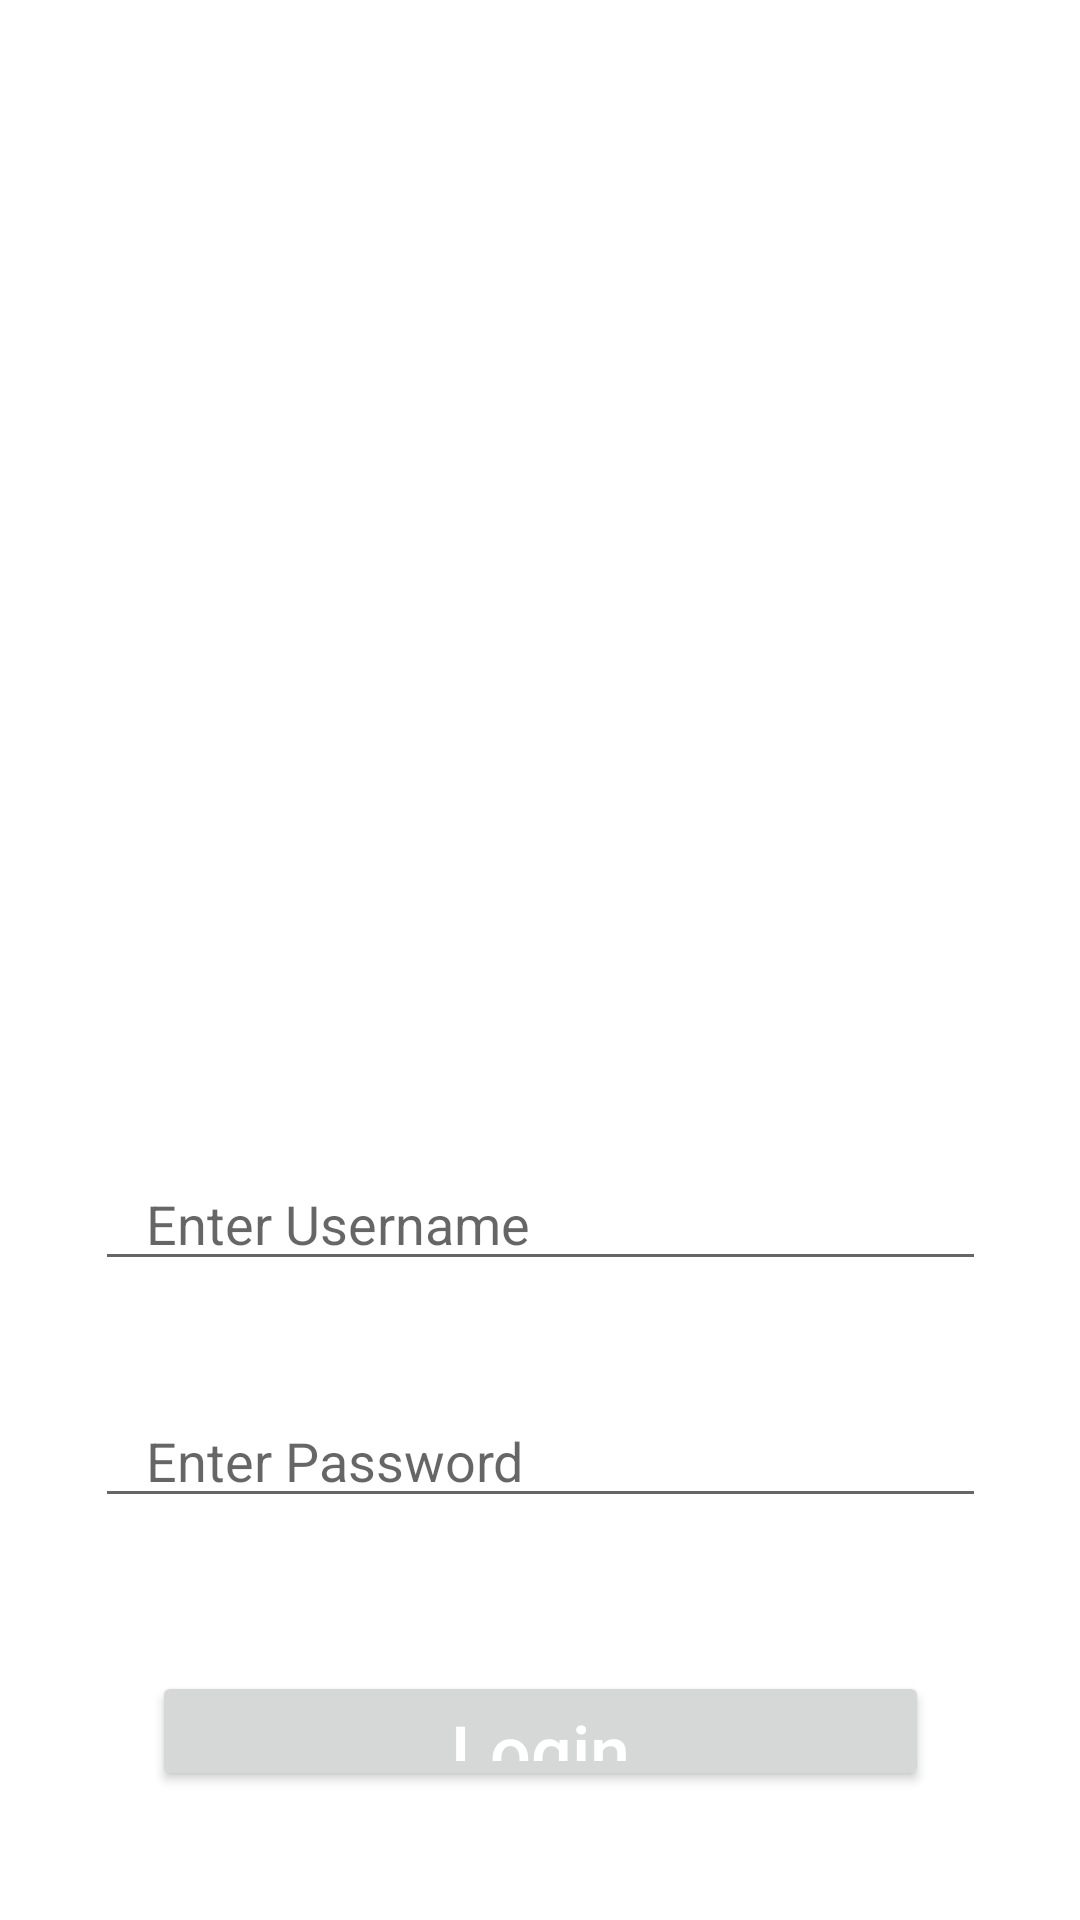

Android layout source for this screen:
<!-- AndroidManifest.xml: application theme Theme.Sqliteloginsignup -->
<!-- res/layout/activity_login.xml -->
<?xml version="1.0" encoding="utf-8"?>
<androidx.constraintlayout.widget.ConstraintLayout xmlns:android="http://schemas.android.com/apk/res/android"
    xmlns:app="http://schemas.android.com/apk/res-auto"
    xmlns:tools="http://schemas.android.com/tools"
    android:layout_width="match_parent"
    android:layout_height="match_parent"
    tools:context=".LoginActivity">
    <EditText
        android:id="@+id/loginusername"
        android:layout_width="297dp"
        android:layout_height="40dp"
        android:layout_marginTop="387dp"
        android:ems="10"
        android:inputType="textPersonName"
        android:hint="   Enter Username"

        app:layout_constraintEnd_toEndOf="parent"
        app:layout_constraintHorizontal_bias="0.5"
        app:layout_constraintStart_toStartOf="parent"
        app:layout_constraintTop_toTopOf="parent" />

    <EditText
        android:id="@+id/loginpassword"
        android:layout_width="297dp"
        android:layout_height="40dp"
        android:layout_marginTop="39dp"

        android:ems="10"
        android:hint="   Enter Password"
        android:inputType="textPassword"
        app:layout_constraintEnd_toEndOf="parent"
        app:layout_constraintStart_toStartOf="parent"
        app:layout_constraintTop_toBottomOf="@+id/loginusername" />

    <Button
        android:id="@+id/loginbutton"
        android:layout_width="259dp"
        android:layout_height="40dp"
        android:layout_marginTop="51dp"

        android:text="Login"
        android:textAllCaps="false"
        android:textColor="#fff"
        android:textSize="24sp"
        app:layout_constraintEnd_toEndOf="parent"
        app:layout_constraintStart_toStartOf="parent"
        app:layout_constraintTop_toBottomOf="@+id/loginpassword" />
</androidx.constraintlayout.widget.ConstraintLayout>
<!-- resources referenced by this layout -->
<resources>
  <style name="Theme.Sqliteloginsignup" parent="Theme.MaterialComponents.DayNight.DarkActionBar">
          
          <item name="colorPrimary">@color/purple_500</item>
          <item name="colorPrimaryVariant">@color/purple_700</item>
          <item name="colorOnPrimary">@color/white</item>
          
          <item name="colorSecondary">@color/teal_200</item>
          <item name="colorSecondaryVariant">@color/teal_700</item>
          <item name="colorOnSecondary">@color/black</item>
          
          <item name="android:statusBarColor" tools:targetApi="l">?attr/colorPrimaryVariant</item>
          
      </style>
  <!-- not gathered from this repository: default colours our renderer supplied (Android Studio template values) -->
  <color name="purple_500">#FF6200EE</color>
  <color name="purple_700">#FF3700B3</color>
  <color name="teal_200">#FF03DAC5</color>
  <color name="teal_700">#FF018786</color>
  <color name="black">#FF000000</color>
  <color name="white">#FFFFFFFF</color>
</resources>
